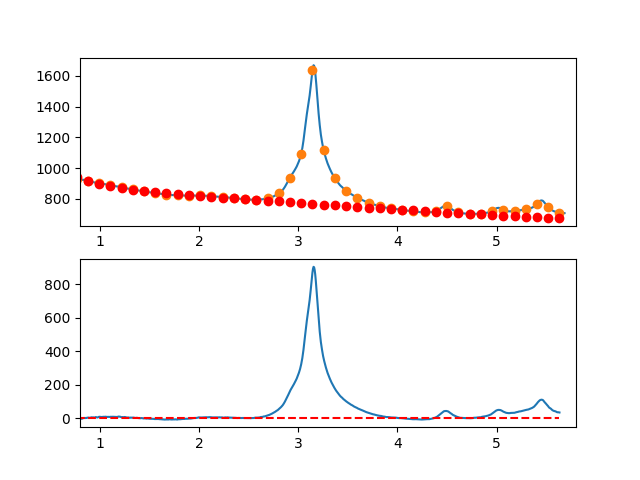

The table this chart was drawn from, first rows:
7.660095065371018697e-01, -7.550143640575470272e+00
7.716692588143090337e-01, -5.768981248069280809e+00
7.773290110915161977e-01, -3.301475590310246844e+00
7.829887633687233617e-01, -4.453364369728774363e+00
7.886485156459305257e-01, -3.247385288755026522e+00
7.943082679231376897e-01, -2.685276049820458866e+00
7.999680202003448537e-01, -1.622774355354636100e+00
8.056277724775520177e-01, -3.787617907788444427e+00
8.112875247547591817e-01, -3.232544409552247089e+00
8.169472770319663457e-01, -4.469291563077149476e+00
8.226070293091735097e-01, -3.148597070792789054e+00
8.282667815863807848e-01, -1.275198635130095681e+00
8.339265338635878377e-01, 7.291660414803118329e-01
8.395862861407951128e-01, 8.275925660814209550e-02
8.452460384180022768e-01, 3.108433078231200852e-01
8.509057906952094408e-01, 9.196804926937147684e-01
8.565655429724164938e-01, -1.466891209361165238e-03
8.622252952496237688e-01, 8.856634536830370052e-01
8.678850475268309328e-01, 6.463338249403705049e-01
8.735447998040380968e-01, 2.421806520131895013e+00
8.792045520812451498e-01, 2.876343836826890765e+00
8.848643043584524248e-01, 2.826208072595818521e+00
8.905240566356595888e-01, 2.321661525007129967e+00
8.961838089128667528e-01, 1.926966491630992095e+00
9.018435611900738058e-01, 1.482385270036502334e+00
9.075033134672810808e-01, 2.855180157793711260e+00
9.131630657444882448e-01, 4.763613452471417986e+00
9.188228180216954089e-01, 4.421947451639766768e+00
9.244825702989024618e-01, 4.406444452867503969e+00
9.301423225761097369e-01, 3.883366753724772025e+00
9.358020748533169009e-01, 4.352976651780977591e+00
9.414618271305239539e-01, 3.860536444605372708e+00
9.471215794077312289e-01, 3.147308429767349480e+00
9.527813316849383929e-01, 4.338554904836996684e+00
9.584410839621455569e-01, 6.245538167383415384e+00
9.641008362393528319e-01, 5.159520514976179584e+00
9.697605885165598849e-01, 3.933764245184420361e+00
9.754203407937670489e-01, 3.514531655578025493e+00
9.810800930709743239e-01, 4.618085043726637196e+00
9.867398453481812659e-01, 6.124686707199430202e+00
9.923995976253885409e-01, 7.780598943565678383e+00
9.980593499025957049e-01, 7.661063036605810339e+00
1.003719102179802869e+00, 7.925236214940809987e+00
1.009378854457010144e+00, 7.022254693401919212e+00
1.015038606734217197e+00, 6.353254686820946517e+00
1.020698359011424472e+00, 6.182372410028960985e+00
1.026358111288631525e+00, 6.939744077857540105e+00
1.032017863565838578e+00, 7.403505905138672460e+00
1.037677615843045853e+00, 7.672794106702895078e+00
1.043337368120253128e+00, 7.239744897382593081e+00
1.048997120397460181e+00, 7.887494492008954694e+00
1.054656872674667456e+00, 8.190179105413221805e+00
1.060316624951874509e+00, 8.002934952426926429e+00
1.065976377229081784e+00, 7.670898247881723364e+00
1.071636129506288837e+00, 7.095205206609307425e+00
1.077295881783495890e+00, 6.745992043440537600e+00
1.082955634060703165e+00, 7.439394973207527073e+00
1.088615386337910440e+00, 7.100550210741062074e+00
1.094275138615117493e+00, 6.617593970873258513e+00
1.099934890892324768e+00, 7.103662468435572919e+00
1.105594643169532043e+00, 7.928891918258955229e+00
... 809 more rows
